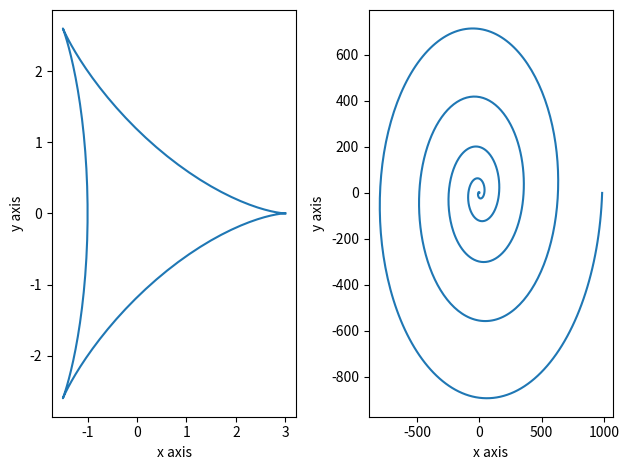

The matplotlib source for this figure:
# -*- coding: utf-8 -*-
"""
Created on Tue Jan 19 12:46:07 2021

[redacted]
"""

import numpy as np
import matplotlib.pyplot as plt

fig,A = plt.subplots(1,2)
theta1 = np.linspace(0,2*np.pi,100)
theta2 = np.linspace(0,10*np.pi,1000)
X1 = 2*np.cos(theta1) + np.cos(2*theta1)
Y1 = 2*np.sin(theta1) - np.sin(2*theta1)
X2 = (theta2**2)*np.cos(theta2)
Y2 = (theta2**2)*np.sin(theta2)
A[0].plot(X1,Y1)
A[0].set_xlabel('x axis')
A[0].set_ylabel('y axis')
A[1].plot(X2,Y2)
A[1].set_xlabel('x axis')
A[1].set_ylabel('y axis')
fig.tight_layout()
fig